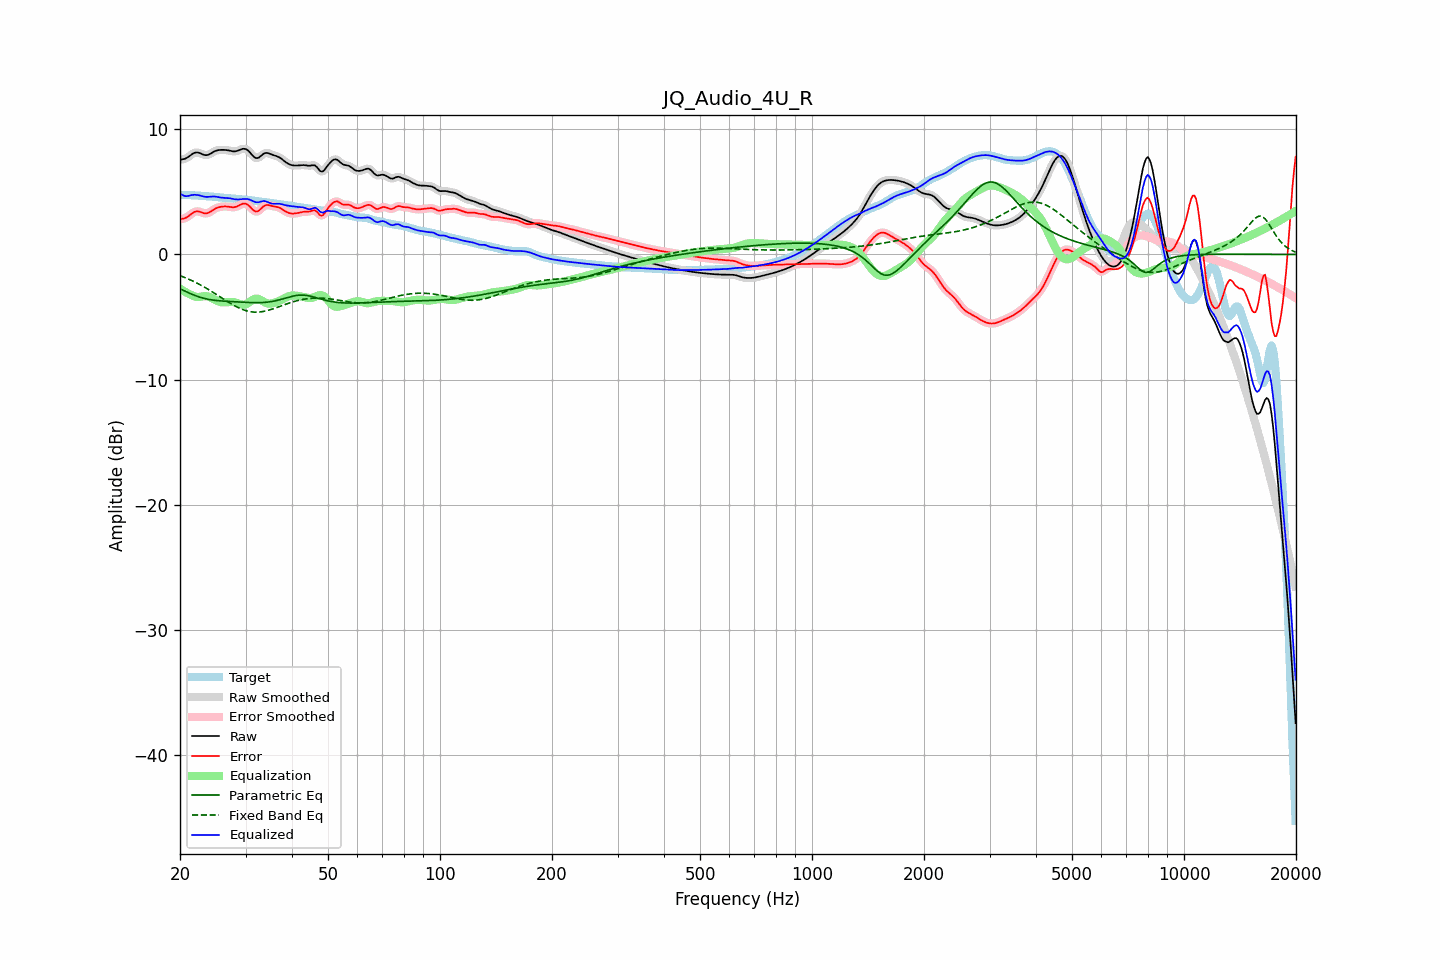

The data file committed next to this chart (first rows):
frequency, raw, error, smoothed, error_smoothed, equalization, parametric_eq, fixed_band_eq, equalized_raw, equalized_smoothed, target
20.00, 7.57, 2.82, 7.58, 2.83, -2.72, -2.74, -1.69, 4.86, 4.86, 4.75
20.20, 7.60, 2.84, 7.59, 2.83, -2.81, -2.80, -1.74, 4.79, 4.78, 4.75
20.40, 7.62, 2.87, 7.61, 2.86, -2.90, -2.87, -1.79, 4.72, 4.71, 4.75
20.61, 7.64, 2.89, 7.65, 2.90, -2.97, -2.93, -1.84, 4.67, 4.68, 4.75
20.81, 7.71, 2.96, 7.71, 2.96, -3.05, -2.99, -1.90, 4.66, 4.66, 4.75
21.02, 7.78, 3.04, 7.78, 3.04, -3.11, -3.04, -1.95, 4.67, 4.67, 4.75
21.23, 7.88, 3.13, 7.88, 3.14, -3.17, -3.10, -2.01, 4.70, 4.70, 4.74
21.44, 7.97, 3.23, 7.97, 3.23, -3.23, -3.16, -2.07, 4.74, 4.74, 4.74
21.66, 8.05, 3.32, 8.06, 3.33, -3.30, -3.21, -2.13, 4.76, 4.76, 4.73
21.87, 8.12, 3.40, 8.12, 3.39, -3.35, -3.26, -2.19, 4.77, 4.76, 4.72
22.09, 8.15, 3.44, 8.15, 3.43, -3.39, -3.31, -2.25, 4.76, 4.76, 4.71
22.31, 8.15, 3.44, 8.15, 3.44, -3.40, -3.36, -2.32, 4.75, 4.75, 4.70
22.54, 8.12, 3.42, 8.11, 3.42, -3.39, -3.40, -2.39, 4.72, 4.72, 4.69
22.76, 8.06, 3.38, 8.06, 3.38, -3.37, -3.44, -2.46, 4.69, 4.69, 4.68
22.99, 8.00, 3.33, 8.01, 3.33, -3.35, -3.48, -2.53, 4.65, 4.65, 4.67
23.22, 7.96, 3.29, 7.96, 3.30, -3.33, -3.51, -2.60, 4.62, 4.62, 4.66
23.45, 7.94, 3.28, 7.94, 3.28, -3.33, -3.54, -2.67, 4.60, 4.61, 4.65
23.69, 7.95, 3.30, 7.95, 3.30, -3.35, -3.57, -2.75, 4.60, 4.60, 4.65
23.92, 7.99, 3.35, 7.99, 3.35, -3.38, -3.59, -2.82, 4.61, 4.61, 4.64
24.16, 8.06, 3.42, 8.06, 3.43, -3.44, -3.62, -2.90, 4.62, 4.62, 4.63
24.40, 8.13, 3.51, 8.13, 3.51, -3.50, -3.64, -2.98, 4.63, 4.63, 4.62
24.65, 8.21, 3.60, 8.21, 3.59, -3.57, -3.65, -3.06, 4.64, 4.63, 4.61
24.89, 8.27, 3.67, 8.27, 3.67, -3.64, -3.67, -3.14, 4.63, 4.62, 4.60
25.14, 8.31, 3.73, 8.31, 3.73, -3.71, -3.68, -3.22, 4.60, 4.61, 4.58
25.39, 8.34, 3.77, 8.34, 3.77, -3.76, -3.70, -3.31, 4.58, 4.58, 4.57
25.65, 8.35, 3.80, 8.35, 3.80, -3.80, -3.71, -3.39, 4.56, 4.56, 4.55
25.91, 8.36, 3.82, 8.36, 3.82, -3.82, -3.72, -3.47, 4.54, 4.54, 4.54
26.16, 8.36, 3.84, 8.36, 3.84, -3.83, -3.73, -3.55, 4.53, 4.53, 4.52
26.43, 8.35, 3.84, 8.35, 3.84, -3.83, -3.73, -3.64, 4.52, 4.52, 4.51
26.69, 8.34, 3.83, 8.34, 3.83, -3.82, -3.74, -3.72, 4.52, 4.52, 4.50
26.96, 8.32, 3.82, 8.32, 3.82, -3.81, -3.75, -3.80, 4.51, 4.51, 4.50
27.23, 8.29, 3.80, 8.29, 3.80, -3.80, -3.76, -3.88, 4.49, 4.49, 4.49
27.50, 8.26, 3.78, 8.26, 3.78, -3.79, -3.77, -3.95, 4.46, 4.46, 4.48
27.77, 8.24, 3.77, 8.24, 3.77, -3.80, -3.77, -4.03, 4.44, 4.44, 4.47
28.05, 8.23, 3.78, 8.24, 3.78, -3.82, -3.78, -4.10, 4.41, 4.41, 4.45
28.33, 8.26, 3.82, 8.26, 3.82, -3.86, -3.79, -4.17, 4.40, 4.40, 4.44
28.62, 8.29, 3.87, 8.30, 3.87, -3.90, -3.79, -4.23, 4.39, 4.40, 4.43
28.90, 8.35, 3.94, 8.35, 3.94, -3.95, -3.80, -4.29, 4.40, 4.40, 4.41
29.19, 8.40, 4.00, 8.40, 4.00, -3.99, -3.81, -4.35, 4.41, 4.41, 4.40
29.48, 8.44, 4.06, 8.44, 4.05, -4.01, -3.82, -4.40, 4.43, 4.42, 4.39
29.78, 8.44, 4.06, 8.44, 4.07, -4.01, -3.82, -4.45, 4.43, 4.43, 4.38
30.08, 8.42, 4.05, 8.41, 4.05, -3.98, -3.83, -4.49, 4.44, 4.43, 4.37
30.38, 8.34, 3.99, 8.34, 3.98, -3.92, -3.84, -4.52, 4.43, 4.42, 4.36
30.68, 8.23, 3.88, 8.22, 3.88, -3.83, -3.84, -4.55, 4.40, 4.39, 4.35
30.99, 8.08, 3.75, 8.08, 3.75, -3.73, -3.85, -4.58, 4.34, 4.35, 4.33
31.30, 7.93, 3.61, 7.93, 3.61, -3.64, -3.85, -4.59, 4.29, 4.29, 4.32
31.61, 7.80, 3.50, 7.80, 3.50, -3.57, -3.85, -4.61, 4.23, 4.23, 4.30
31.93, 7.71, 3.43, 7.72, 3.44, -3.53, -3.85, -4.61, 4.18, 4.19, 4.28
32.24, 7.70, 3.44, 7.70, 3.44, -3.53, -3.85, -4.61, 4.17, 4.17, 4.26
32.57, 7.74, 3.49, 7.75, 3.50, -3.56, -3.85, -4.60, 4.17, 4.18, 4.25
32.89, 7.84, 3.61, 7.84, 3.61, -3.62, -3.85, -4.59, 4.21, 4.21, 4.23
33.22, 7.94, 3.73, 7.94, 3.73, -3.70, -3.84, -4.57, 4.25, 4.24, 4.21
33.55, 8.05, 3.85, 8.04, 3.84, -3.78, -3.84, -4.55, 4.27, 4.26, 4.19
33.89, 8.10, 3.93, 8.10, 3.92, -3.85, -3.83, -4.52, 4.26, 4.25, 4.18
34.23, 8.11, 3.95, 8.11, 3.95, -3.90, -3.81, -4.49, 4.22, 4.22, 4.16
34.57, 8.09, 3.95, 8.09, 3.95, -3.92, -3.80, -4.46, 4.17, 4.16, 4.14
34.92, 8.04, 3.92, 8.04, 3.92, -3.93, -3.78, -4.42, 4.11, 4.11, 4.13
35.27, 7.99, 3.88, 7.99, 3.88, -3.92, -3.76, -4.38, 4.07, 4.08, 4.11
35.62, 7.94, 3.85, 7.94, 3.85, -3.89, -3.74, -4.34, 4.05, 4.06, 4.09
35.97, 7.90, 3.83, 7.90, 3.83, -3.85, -3.71, -4.29, 4.05, 4.05, 4.07
... 635 more rows
